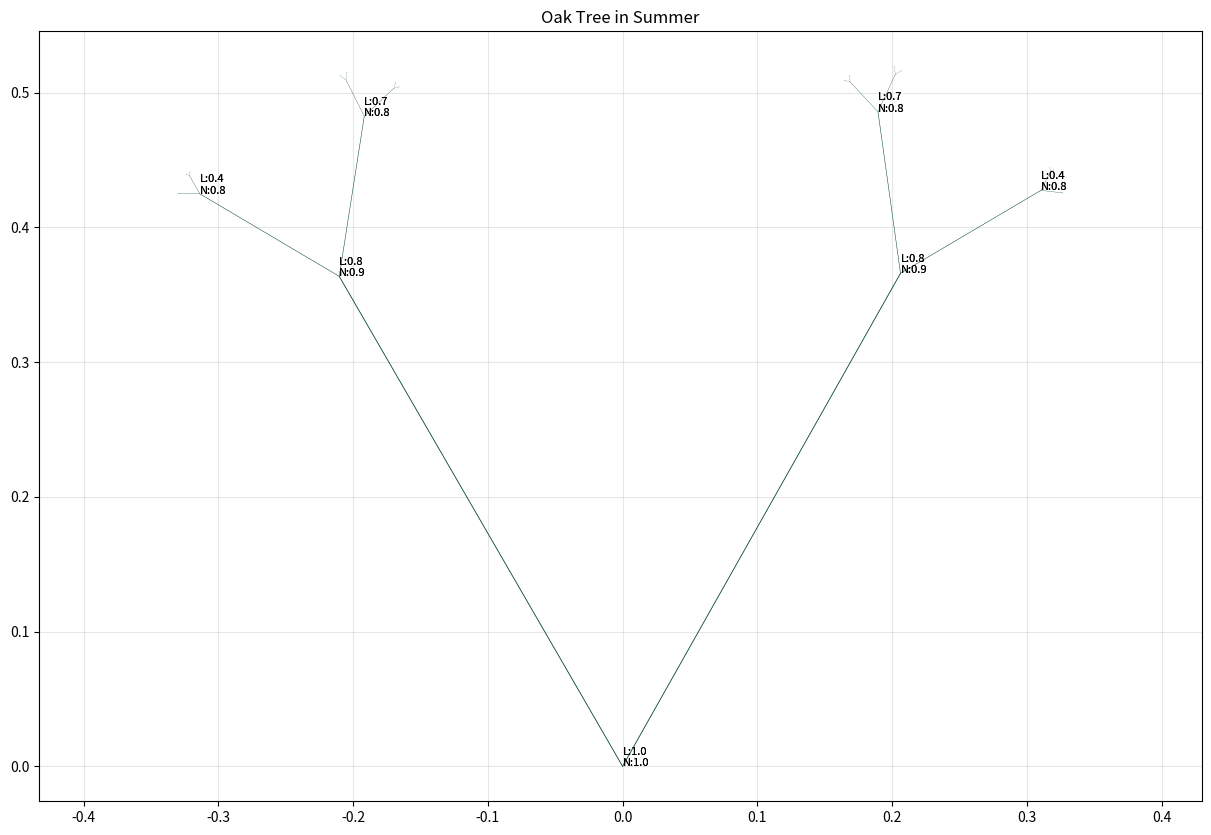
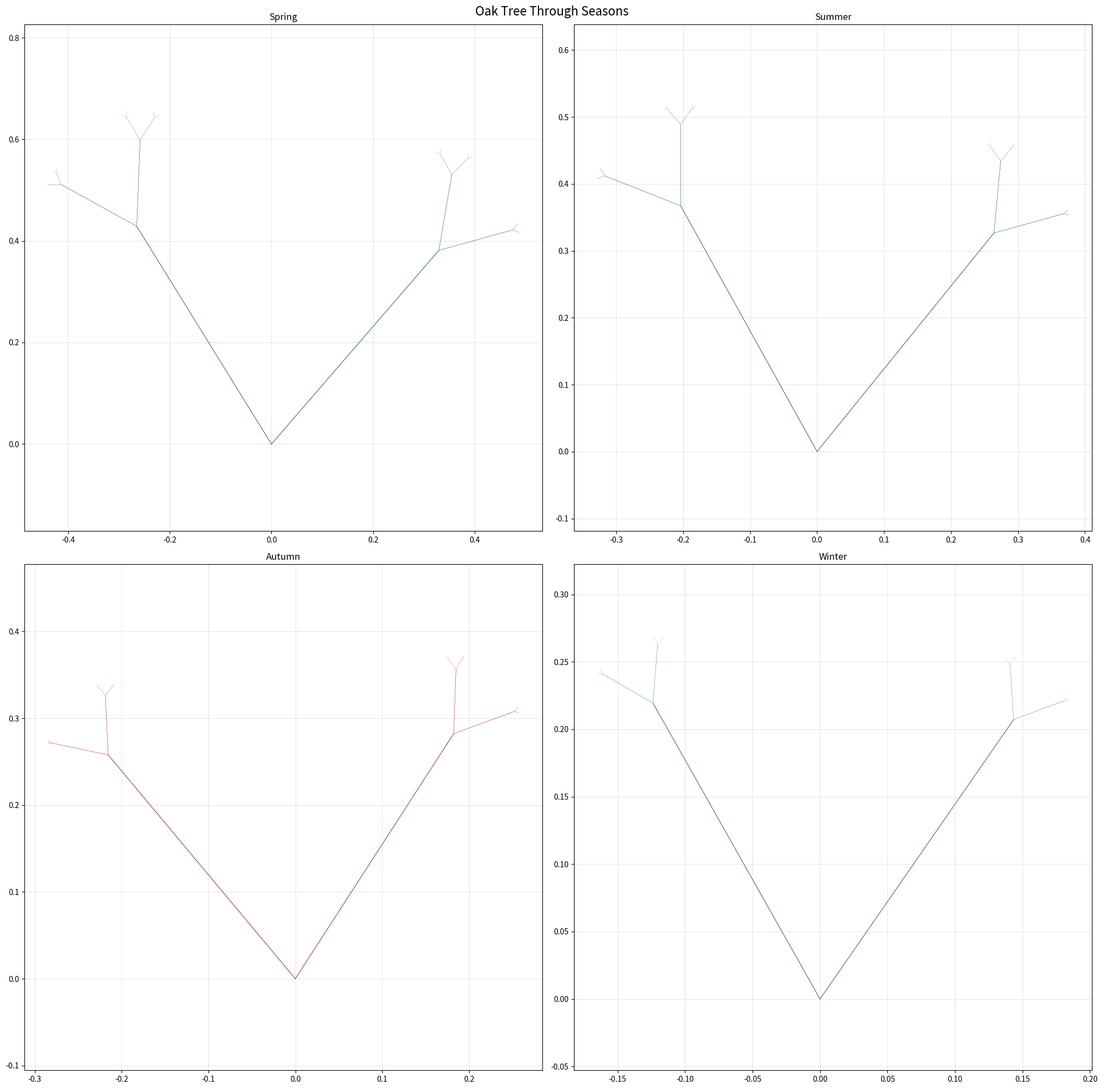
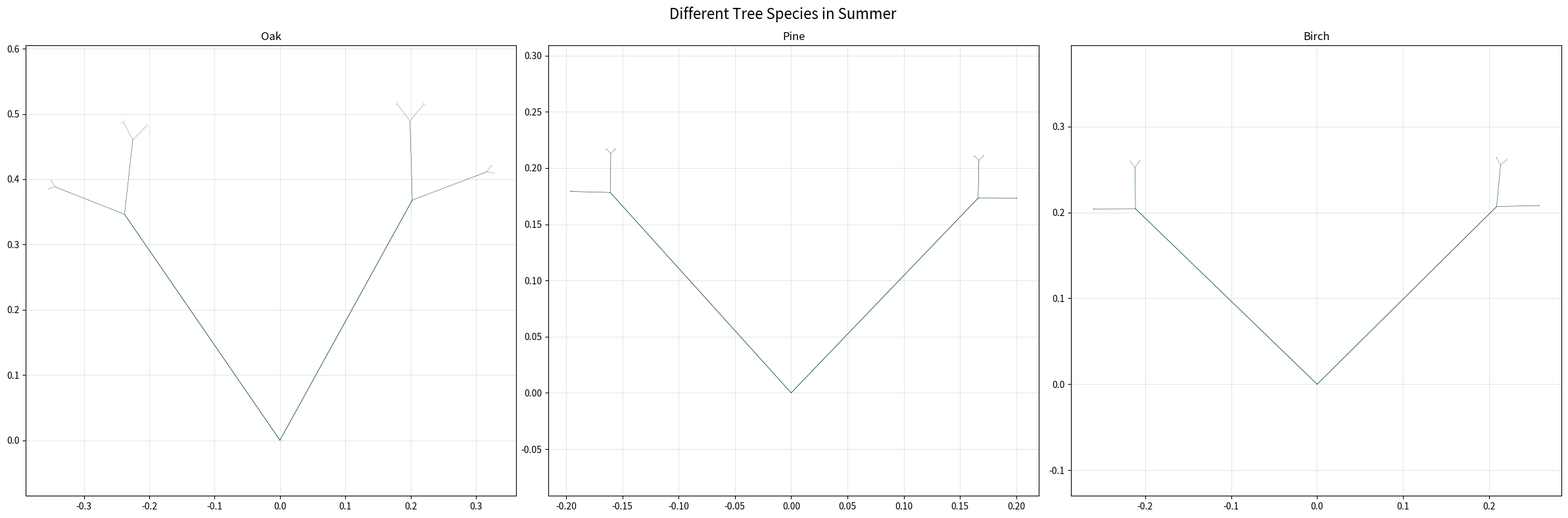
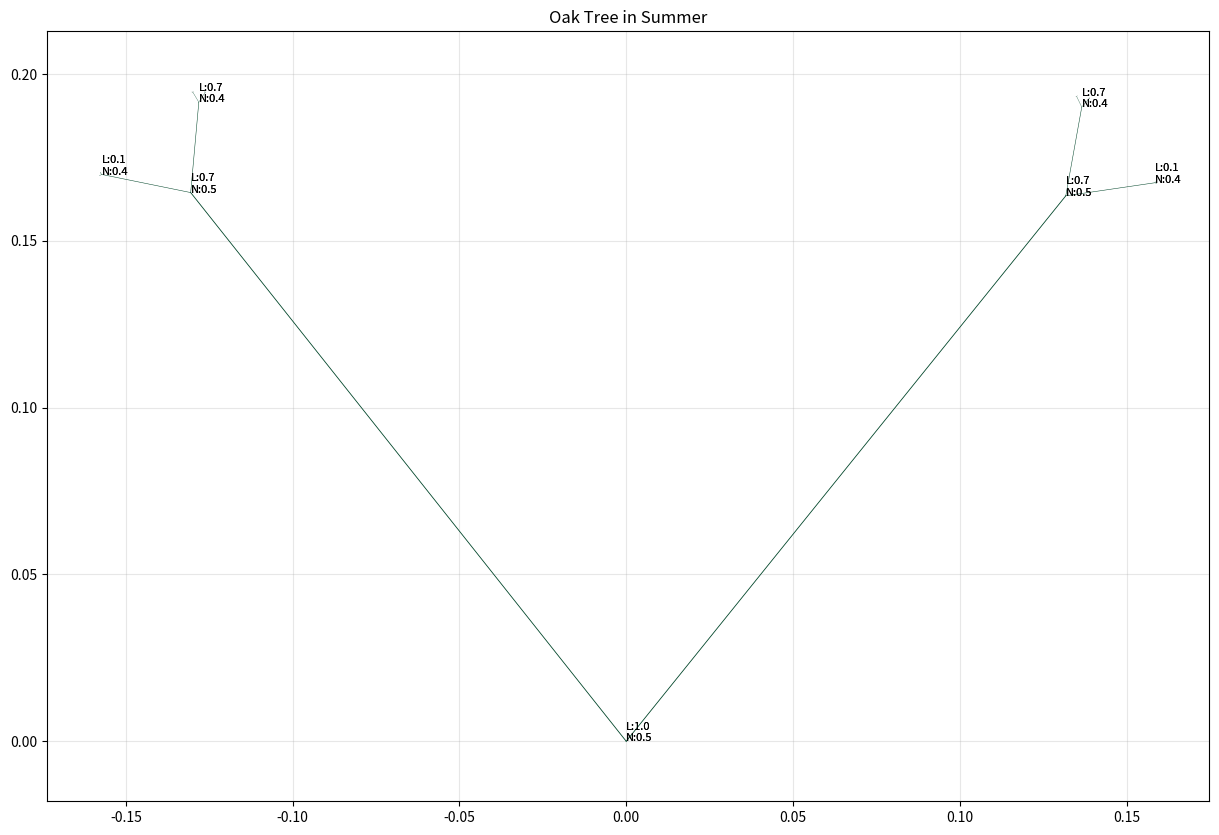

Generate these figures, in order, with matplotlib:
import numpy as np
import matplotlib.pyplot as plt
from dataclasses import dataclass
from typing import List, Tuple, Dict, Optional
import random

@dataclass
class TreeNode:
    """Enhanced tree node with environmental response factors"""
    x: float
    y: float
    angle: float
    length: float
    depth: int
    thickness: float
    season: str
    health: float  # 0 to 1
    light_exposure: float  # 0 to 1
    nutrient_level: float  # 0 to 1

class AdvancedTreeModel:
    """Advanced tree growth model with environmental factors"""
    
    # Species-specific growth parameters
    SPECIES_PARAMS = {
        'oak': {
            'base_angle': 35,
            'length_decay': 0.75,
            'max_depth': 8,
            'thickness_decay': 0.6,
            'branching_variation': 0.2,
            'light_sensitivity': 0.8,
            'nutrient_sensitivity': 0.7
        },
        'pine': {
            'base_angle': 45,
            'length_decay': 0.8,
            'max_depth': 10,
            'thickness_decay': 0.7,
            'branching_variation': 0.1,
            'light_sensitivity': 0.6,
            'nutrient_sensitivity': 0.5
        },
        'birch': {
            'base_angle': 40,
            'length_decay': 0.7,
            'max_depth': 9,
            'thickness_decay': 0.65,
            'branching_variation': 0.15,
            'light_sensitivity': 0.7,
            'nutrient_sensitivity': 0.6
        }
    }
    
    # Seasonal effects
    SEASON_EFFECTS = {
        'spring': {
            'growth_modifier': 1.2,
            'health_modifier': 1.1,
            'branching_modifier': 1.1
        },
        'summer': {
            'growth_modifier': 1.0,
            'health_modifier': 1.0,
            'branching_modifier': 1.0
        },
        'autumn': {
            'growth_modifier': 0.8,
            'health_modifier': 0.9,
            'branching_modifier': 0.9
        },
        'winter': {
            'growth_modifier': 0.6,
            'health_modifier': 0.7,
            'branching_modifier': 0.8
        }
    }
    
    def __init__(self, species: str = 'oak'):
        self.species = species
        self.params = self.SPECIES_PARAMS[species]
        
    def calculate_environmental_factor(self, 
                                    depth: int, 
                                    angle: float, 
                                    light_direction: float = 90) -> float:
        """Calculate environmental influence on growth"""
        # Light exposure decreases with depth and depends on angle
        angle_diff = abs(angle - light_direction)
        light_factor = np.cos(np.radians(angle_diff)) * (1 - depth/self.params['max_depth'])
        return max(0.1, light_factor)
        
    def generate_tree(self,
                     start_pos: Tuple[float, float],
                     season: str = 'summer',
                     light_direction: float = 90,
                     nutrient_level: float = 1.0,
                     environmental_stress: float = 0.0) -> List[TreeNode]:
        """Generate tree structure with environmental responses"""
        
        def grow_branch(node: TreeNode) -> List[TreeNode]:
            if node.depth >= self.params['max_depth'] or node.health < 0.1:
                return []
                
            branches = []
            season_effect = self.SEASON_EFFECTS[season]
            
            # Calculate growth factors
            light_effect = (node.light_exposure * self.params['light_sensitivity'])
            nutrient_effect = (node.nutrient_level * self.params['nutrient_sensitivity'])
            growth_factor = season_effect['growth_modifier'] * light_effect * nutrient_effect
            
            # Calculate new length and thickness
            new_length = node.length * self.params['length_decay'] * growth_factor
            new_thickness = node.thickness * self.params['thickness_decay']
            
            # Generate branches with variation
            base_variation = self.params['branching_variation'] * (1 + environmental_stress)
            angles = [
                node.angle + self.params['base_angle'] * (1 + random.uniform(-base_variation, base_variation)),
                node.angle - self.params['base_angle'] * (1 + random.uniform(-base_variation, base_variation))
            ]
            
            for angle in angles:
                # Calculate new position
                dx = new_length * np.cos(np.radians(angle))
                dy = new_length * np.sin(np.radians(angle))
                new_x = node.x + dx
                new_y = node.y + dy
                
                # Calculate new environmental factors
                new_light = self.calculate_environmental_factor(node.depth + 1, angle, light_direction)
                new_health = node.health * season_effect['health_modifier']
                new_nutrients = node.nutrient_level * 0.9  # Nutrients decrease with height
                
                # Create new node
                new_node = TreeNode(
                    x=new_x, y=new_y,
                    angle=angle,
                    length=new_length,
                    depth=node.depth + 1,
                    thickness=new_thickness,
                    season=season,
                    health=new_health,
                    light_exposure=new_light,
                    nutrient_level=new_nutrients
                )
                
                branches.append((node, new_node))
                branches.extend(grow_branch(new_node))
                
            return branches
        
        # Create root node
        root = TreeNode(
            x=start_pos[0], y=start_pos[1],
            angle=90,  # Start growing upward
            length=1.0,
            depth=0,
            thickness=0.2,
            season=season,
            health=1.0,
            light_exposure=1.0,
            nutrient_level=nutrient_level
        )
        
        return grow_branch(root)
    
    def visualize_tree(self, 
                      branches: List[Tuple[TreeNode, TreeNode]], 
                      show_factors: bool = True):
        """Visualize tree with environmental factors"""
        plt.figure(figsize=(15, 10))
        
        # Plot branches
        for start_node, end_node in branches:
            # Color based on health and season
            if start_node.season == 'summer':
                color = plt.cm.YlGn(start_node.health)
            elif start_node.season == 'autumn':
                color = plt.cm.YlOrRd(start_node.health)
            elif start_node.season == 'winter':
                color = plt.cm.Blues(start_node.health)
            else:  # spring
                color = plt.cm.YlGn(start_node.health * 1.2)
                
            # Line width based on thickness
            width = start_node.thickness * 3
            
            plt.plot([start_node.x, end_node.x],
                    [start_node.y, end_node.y],
                    color=color,
                    linewidth=width)
            
            # Optionally show environmental factors
            if show_factors and start_node.depth < 3:
                plt.text(start_node.x, start_node.y,
                        f'L:{start_node.light_exposure:.1f}\nN:{start_node.nutrient_level:.1f}',
                        fontsize=8)
        
        plt.title(f'{self.species.capitalize()} Tree in {branches[0][0].season.capitalize()}')
        plt.axis('equal')
        plt.grid(True, alpha=0.3)
        
    def compare_seasons(self):
        """Compare tree growth across seasons"""
        fig, axes = plt.subplots(2, 2, figsize=(20, 20))
        axes = axes.ravel()
        
        for i, season in enumerate(self.SEASON_EFFECTS.keys()):
            branches = self.generate_tree((0, 0), season=season)
            ax = axes[i]
            
            # Plot branches on the appropriate subplot
            for start_node, end_node in branches:
                if season == 'summer':
                    color = plt.cm.YlGn(start_node.health)
                elif season == 'autumn':
                    color = plt.cm.YlOrRd(start_node.health)
                elif season == 'winter':
                    color = plt.cm.Blues(start_node.health)
                else:  # spring
                    color = plt.cm.YlGn(start_node.health * 1.2)
                    
                width = start_node.thickness * 3
                
                ax.plot([start_node.x, end_node.x],
                       [start_node.y, end_node.y],
                       color=color,
                       linewidth=width)
            
            ax.set_title(f'{season.capitalize()}')
            ax.axis('equal')
            ax.grid(True, alpha=0.3)
        
        plt.suptitle(f'{self.species.capitalize()} Tree Through Seasons', fontsize=16)
        plt.tight_layout()
        
    def compare_species(self, season: str = 'summer'):
        """Compare different tree species"""
        fig, axes = plt.subplots(1, 3, figsize=(24, 8))
        original_species = self.species
        
        for i, species in enumerate(self.SPECIES_PARAMS.keys()):
            self.species = species
            self.params = self.SPECIES_PARAMS[species]
            branches = self.generate_tree((0, 0), season=season)
            
            # Plot on appropriate subplot
            ax = axes[i]
            for start_node, end_node in branches:
                color = plt.cm.YlGn(start_node.health)
                width = start_node.thickness * 3
                
                ax.plot([start_node.x, end_node.x],
                       [start_node.y, end_node.y],
                       color=color,
                       linewidth=width)
            
            ax.set_title(f'{species.capitalize()}')
            ax.axis('equal')
            ax.grid(True, alpha=0.3)
        
        # restore the model's own species (the loop above switches it)
        self.species = original_species
        self.params = self.SPECIES_PARAMS[original_species]
        
        plt.suptitle(f'Different Tree Species in {season.capitalize()}', fontsize=16)
        plt.tight_layout()

def demonstrate_tree_patterns():
    """Demonstrate various tree growth patterns"""
    tree_model = AdvancedTreeModel('oak')
    
    # 1. Basic tree with environmental factors
    print("Generating basic tree with environmental factors...")
    branches = tree_model.generate_tree((0, 0))
    tree_model.visualize_tree(branches)
    plt.show()
    
    # 2. Seasonal comparison
    print("\nComparing seasonal effects...")
    tree_model.compare_seasons()
    plt.show()
    
    # 3. Species comparison
    print("\nComparing different species...")
    tree_model.compare_species()
    plt.show()
    
    # 4. Environmental stress example
    print("\nDemonstrating environmental stress...")
    stressed_branches = tree_model.generate_tree(
        (0, 0),
        nutrient_level=0.5,
        environmental_stress=0.3
    )
    tree_model.visualize_tree(stressed_branches)
    plt.show()

if __name__ == "__main__":
    demonstrate_tree_patterns()
